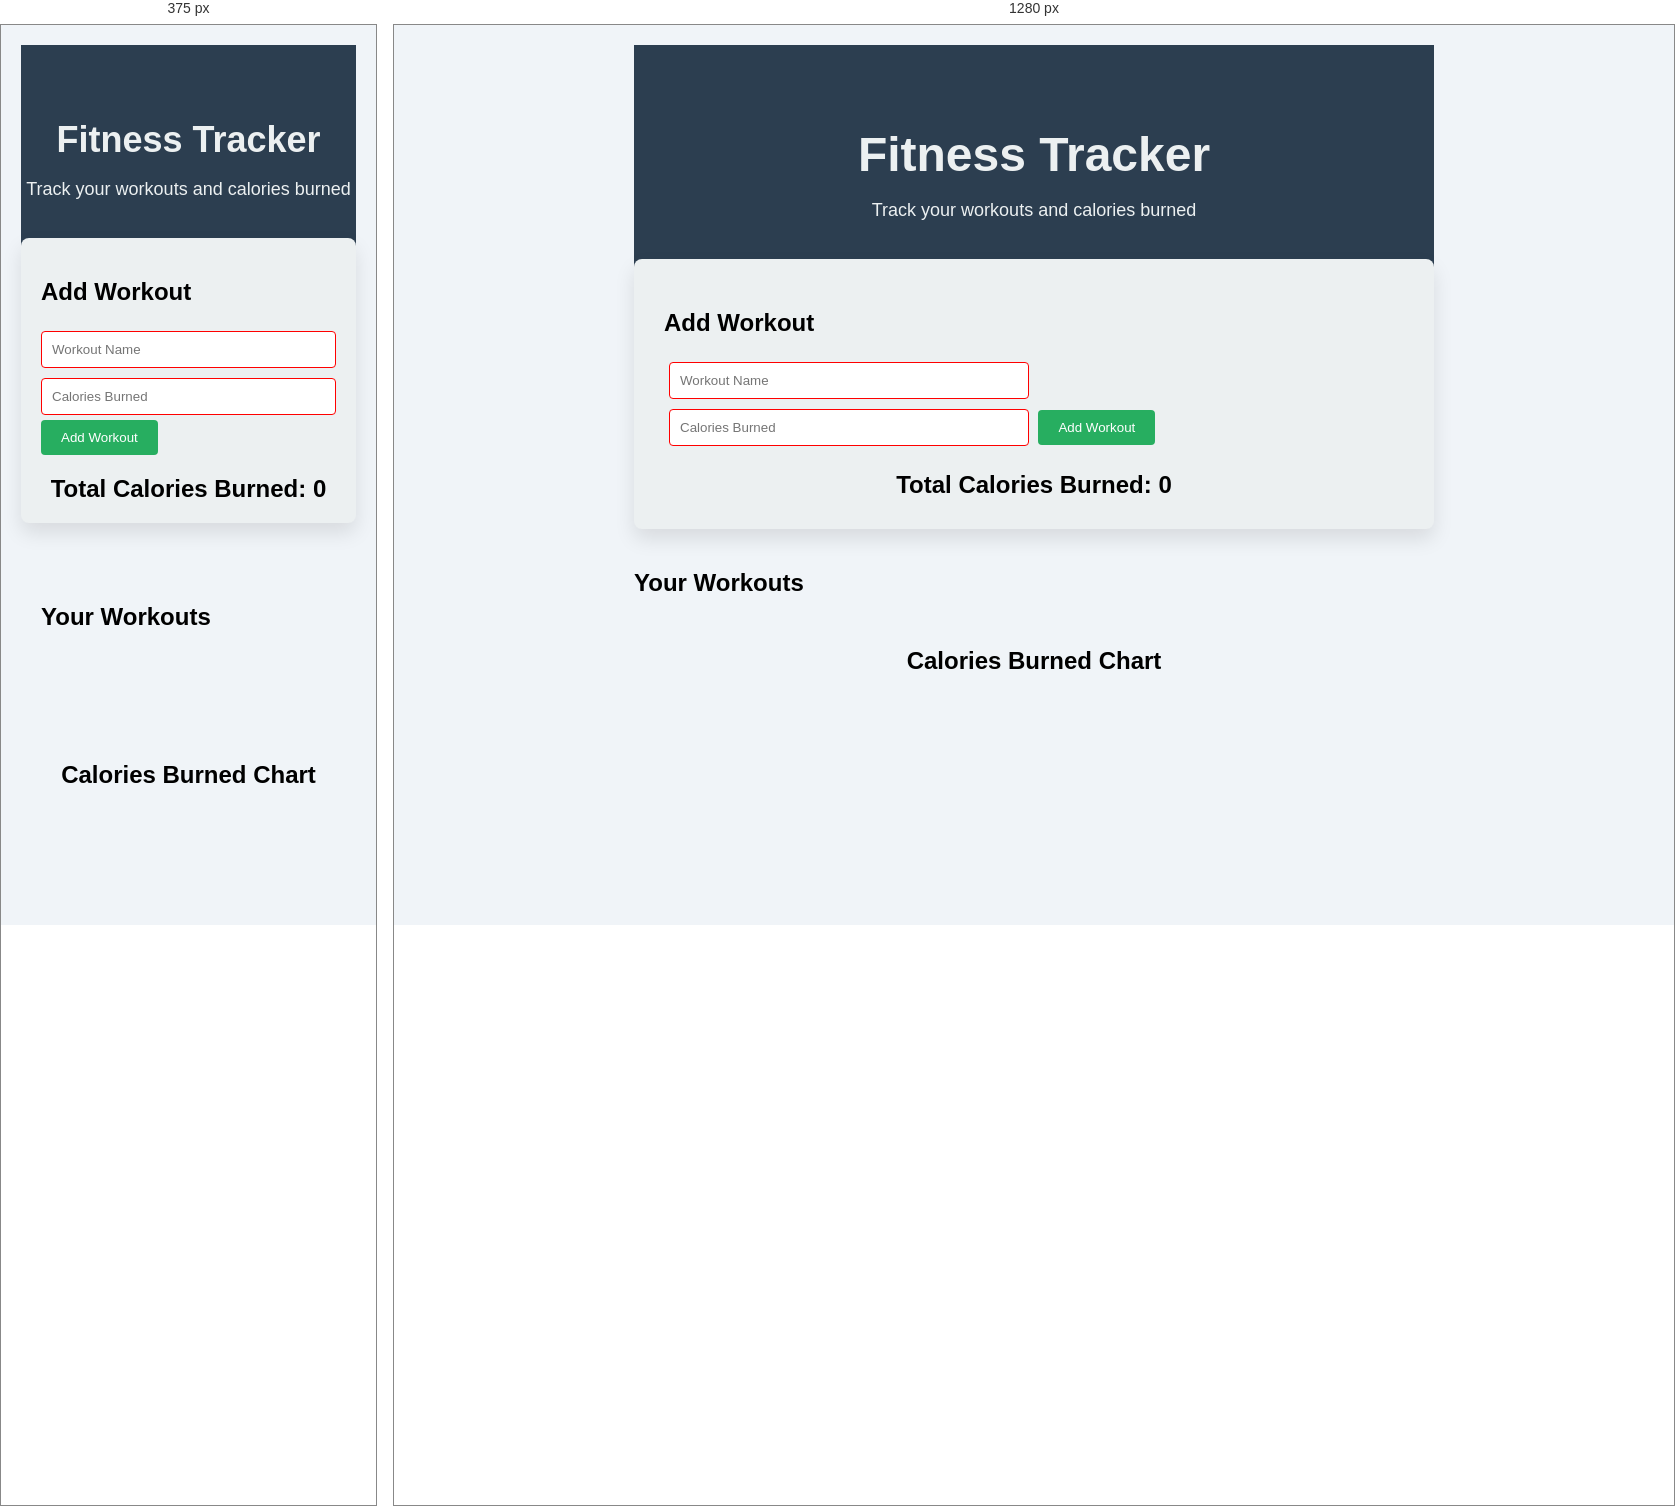
Rendered at 375 px and 1280 px, left to right.

<!-- file: app.html -->
<!DOCTYPE html>
<html lang="en">
<head>
    
    <meta charset="UTF-8">
    <meta name="viewport" content="width=device-width, initial-scale=1.0">
    <title>Fitness Tracker</title>
    
 
    <link rel="stylesheet" href="app.css">
    
    
    <link href="https://fonts.googleapis.com/css2?family=Roboto&display=swap" rel="stylesheet">
    
    
    <script src="https://cdn.jsdelivr.net/npm/chart.js"></script>
</head>
<body>
    
    <div class="container">
     
        <header>
            <h1>Fitness Tracker</h1>
            <p>Track your workouts and calories burned</p>
        </header>

        
        <section class="input-section">
            <h2>Add Workout</h2>
     
            <form id="workout-form">
                <input type="text" id="workout-name" placeholder="Workout Name" required>
                <input type="number" id="calories-burned" placeholder="Calories Burned" required min="1">
                <button type="submit">Add Workout</button>
            </form>
           
            <div class="total-calories">
                <h3>Total Calories Burned: <span id="total-calories">0</span></h3>
            </div>
        </section>

        
        <section class="workout-list">
            <h2>Your Workouts</h2>
           
            <ul id="workouts"></ul>
        </section>

        
        <section class="chart-section">
            <h2>Calories Burned Chart</h2>
         
            <canvas id="caloriesChart"></canvas>
        </section>
    </div>

    
    <script src="app.js"></script>
</body>
</html>

/* @media block from app.css */
@media screen and (max-width: 600px) {
    #workout-form input {
        width: 100%; 
        margin: 5px 0;
    }

    header h1 {
        font-size: 36px; 
    }

    .input-section, .workout-list, .chart-section {
        padding: 20px;
    }
}